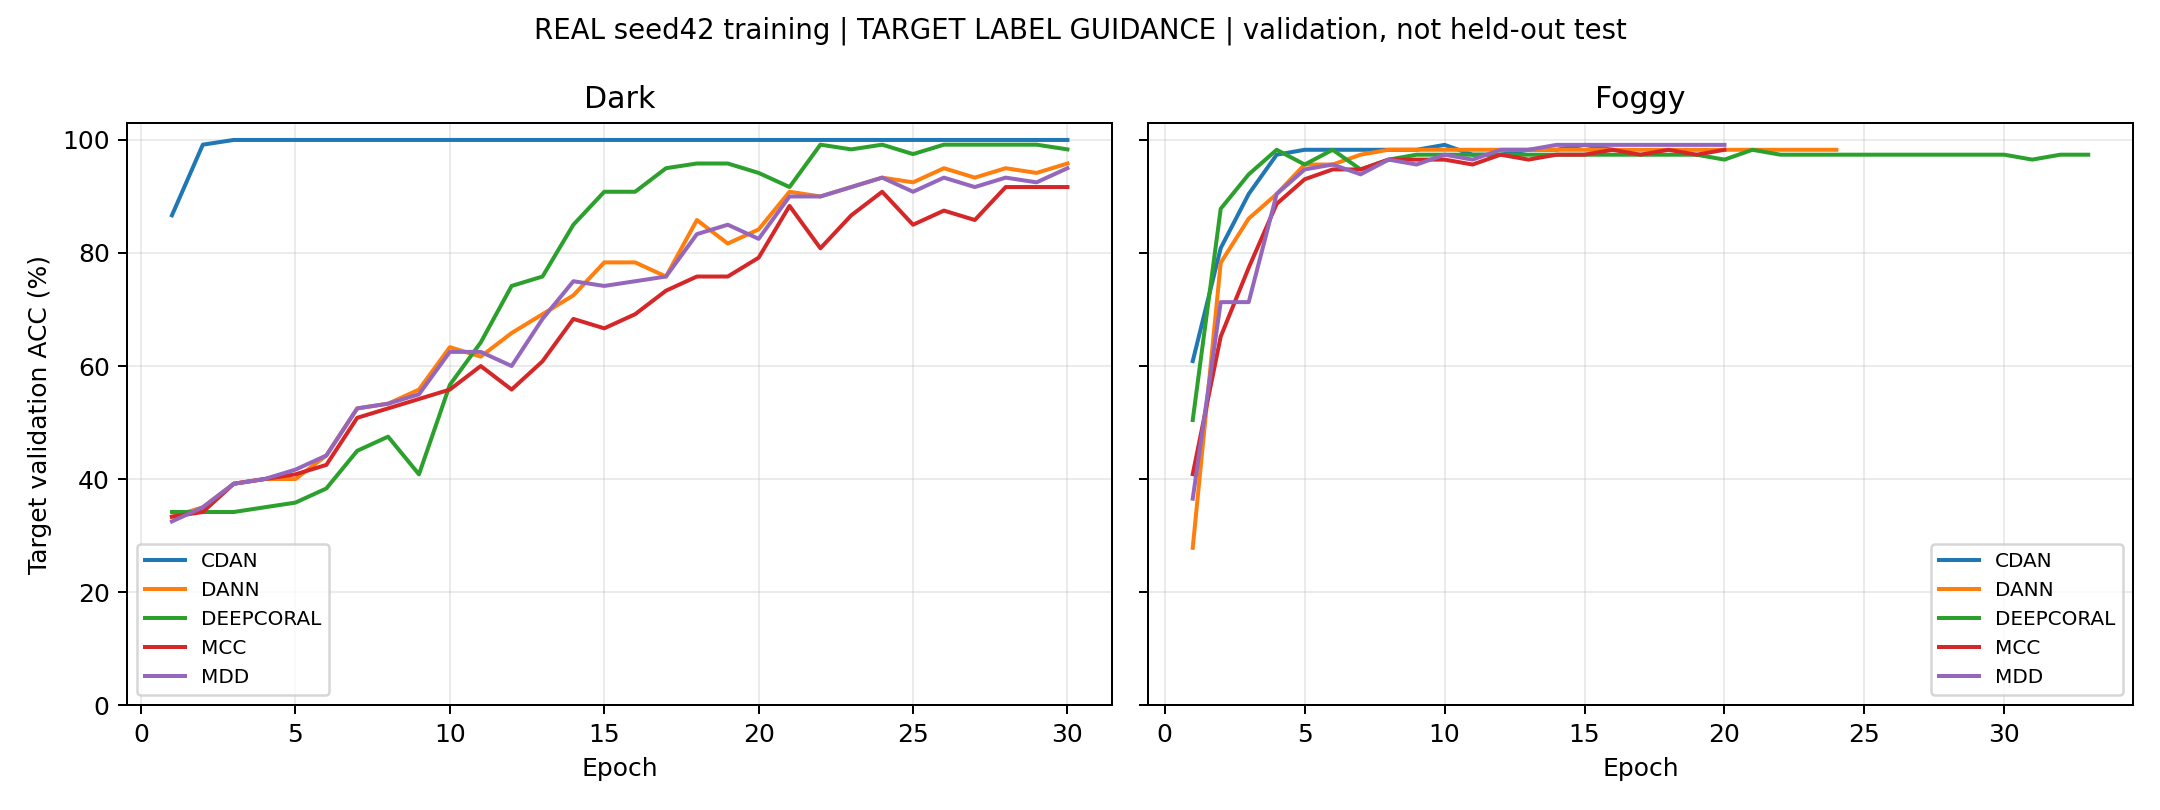

Values plotted in this chart, from the file beside it:
protocol, method, target, seed, selected_epoch, completed_epochs, planned_epochs, screening_only, accuracy_percent, precision_macro_percent, recall_macro_percent, f1_macro_percent, last_source_train_ACC_percent, last_target_val_ACC_percent, selected_before_native_DA, post_native_DA_peak_ACC_percent, updates_checked, native_DA_updates, VIS_scale, IR_scale, total_params, trainable_params, inference_GFLOPs, total_train_time_s
LABEL_GUIDED_CLASS_ALIGNMENT, dann, dark, 42, 30, 30, 60, True, 95.83, 94.09, 92.6, 93.17, 95.33, 95.83, False, 95.83, 1200, 1160, 0.218, 0.782, 23149195, 23149195, 7.254, 327
LABEL_GUIDED_CLASS_ALIGNMENT, mcc, foggy, 42, 16, 20, 20, False, 98.26, 97.77, 97.56, 97.5, 99.61, 98.26, False, 98.26, 1580, 1264, 0.4784, 0.5216, 55308477, 19662045, 19.38, 119.3
LABEL_GUIDED_CLASS_ALIGNMENT, deepcoral, dark, 42, 22, 30, 30, False, 99.17, 99.54, 98.86, 99.17, 98.17, 98.33, False, 99.17, 1200, 1080, 0.1276, 0.8724, 55306554, 19771674, 19.38, 227.8
LABEL_GUIDED_CLASS_ALIGNMENT, cdan, dark, 42, 3, 30, 30, False, 100.0, 100.0, 100.0, 100.0, 100.0, 100.0, True, 100.0, 2400, 2080, 0.5248, 0.4752, 63910459, 63427771, 19.38, 711
LABEL_GUIDED_CLASS_ALIGNMENT, mdd, dark, 42, 30, 30, 60, True, 95.0, 93.26, 94.72, 93.11, 93.51, 95.0, False, 95.0, 1200, 880, 0.2443, 0.7557, 22369426, 22369426, 7.254, 208.4
LABEL_GUIDED_CLASS_ALIGNMENT, mcc, dark, 42, 28, 30, 60, True, 91.67, 95.46, 88.52, 91.29, 92.49, 91.67, False, 91.67, 1200, 880, 0.2522, 0.7478, 22361226, 22361226, 7.254, 207.7
LABEL_GUIDED_CLASS_ALIGNMENT, dann, foggy, 42, 8, 24, 40, False, 98.26, 96.83, 96.83, 96.3, 99.81, 98.26, True, 98.26, 960, 640, 0.843, 0.157, 71994622, 20489374, 25.32, 181.9
LABEL_GUIDED_CLASS_ALIGNMENT, deepcoral, foggy, 42, 21, 33, 40, False, 98.26, 97.77, 97.56, 97.5, 100.0, 97.39, False, 98.26, 1320, 1000, 0.8364, 0.1636, 71141117, 19635869, 25.32, 278.8
LABEL_GUIDED_CLASS_ALIGNMENT, cdan, foggy, 42, 10, 16, 20, False, 99.13, 99.62, 99.15, 99.36, 100.0, 98.26, False, 99.13, 1264, 948, 0.4539, 0.5461, 64895422, 29248990, 19.38, 246.1
LABEL_GUIDED_CLASS_ALIGNMENT, mdd, foggy, 42, 14, 20, 20, False, 99.13, 99.42, 97.78, 98.47, 98.83, 99.13, False, 99.13, 1580, 1264, 0.517, 0.483, 55005062, 19358630, 19.38, 198.7
